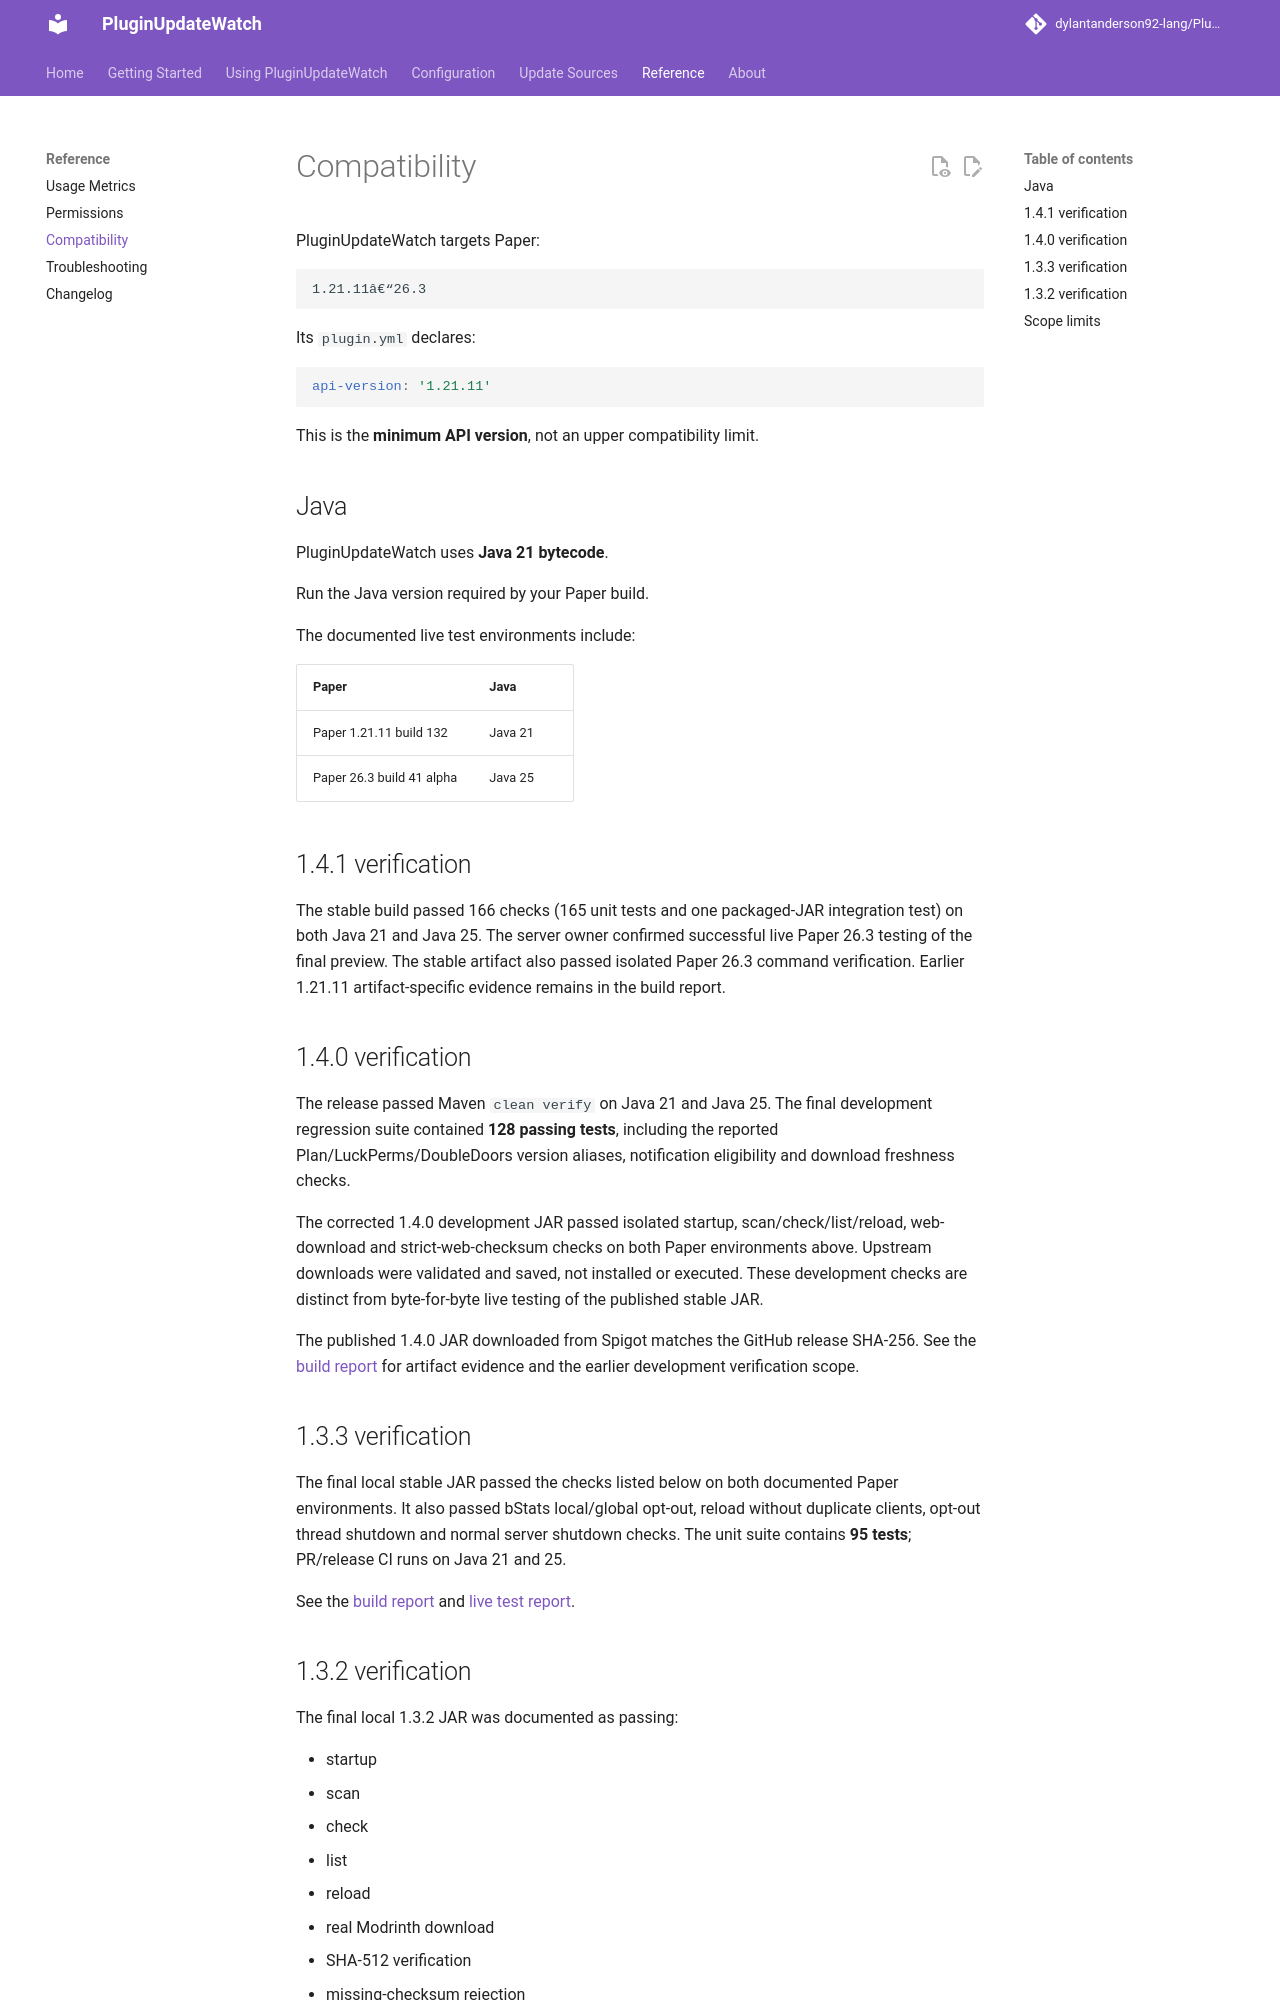

repository: dylantanderson92-lang/PluginUpdateWatch · page: compatibility/index.html · generator: mkdocs

# Compatibility

PluginUpdateWatch targets Paper:

```text
1.21.11â€“26.3
```

Its `plugin.yml` declares:

```yaml
api-version: '1.21.11'
```

This is the **minimum API version**, not an upper compatibility limit.

## Java

PluginUpdateWatch uses **Java 21 bytecode**.

Run the Java version required by your Paper build.

The documented live test environments include:

| Paper | Java |
| --- | --- |
| Paper 1.21.11 build 132 | Java 21 |
| Paper 26.3 build 41 alpha | Java 25 |

## 1.4.1 verification

The stable build passed 166 checks (165 unit tests and one packaged-JAR integration test) on both Java 21 and Java 25. The server owner confirmed successful live Paper 26.3 testing of the final preview. The stable artifact also passed isolated Paper 26.3 command verification. Earlier 1.21.11 artifact-specific evidence remains in the build report.

## 1.4.0 verification

The release passed Maven `clean verify` on Java 21 and Java 25. The final development regression suite contained **128 passing tests**, including the reported Plan/LuckPerms/DoubleDoors version aliases, notification eligibility and download freshness checks.

The corrected 1.4.0 development JAR passed isolated startup, scan/check/list/reload, web-download and strict-web-checksum checks on both Paper environments above. Upstream downloads were validated and saved, not installed or executed. These development checks are distinct from byte-for-byte live testing of the published stable JAR.

The published 1.4.0 JAR downloaded from Spigot matches the GitHub release SHA-256. See the [build report](https://github.com/dylantanderson92-lang/PluginUpdateWatch/blob/main/BUILD-REPORT.md) for artifact evidence and the earlier development verification scope.
